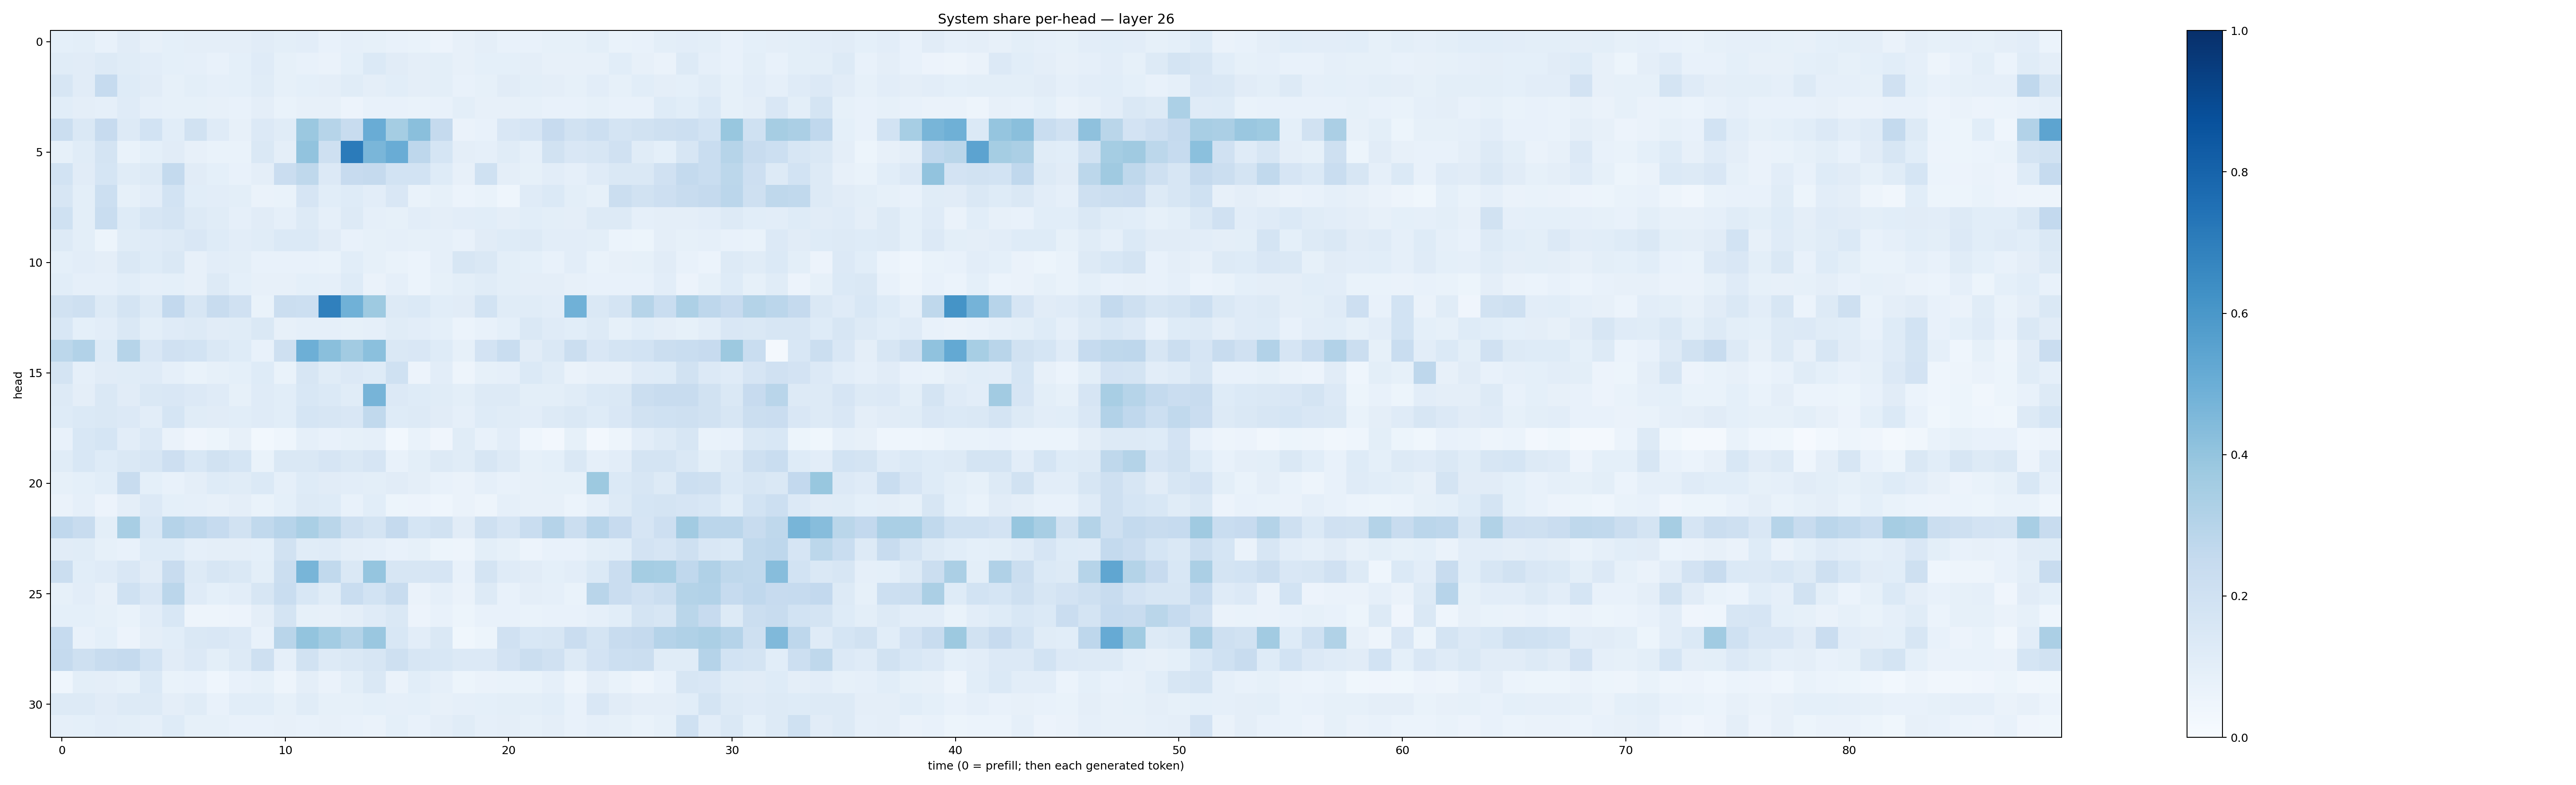

Values plotted in this chart, from the file beside it:
0.092206106, 0.099098995, 0.07225034, 0.110236056, 0.0801667, 0.09052132, 0.09697688, 0.09727525, 0.097126536, 0.11051331, 0.09956294, 0.10430592, 0.07338397, 0.0882128, 0.08417645, 0.07717644, 0.066408835, 0.055810258, 0.080918066, 0.094374806, 0.077322856, 0.07786024, 0.0845364, 0.085579075
0.1147, 0.1126, 0.1306, 0.117, 0.1043, 0.09089, 0.08926, 0.07298, 0.09108, 0.1193, 0.08255, 0.07547, 0.0657, 0.09004, 0.1398, 0.1114, 0.09651, 0.1003, 0.07992, 0.09155, 0.09093, 0.0965, 0.0783, 0.07951
0.1569, 0.112, 0.2494, 0.1242, 0.1115, 0.08566, 0.0999, 0.08851, 0.09204, 0.1163, 0.08222, 0.09228, 0.09516, 0.1134, 0.09736, 0.1087, 0.09647, 0.09953, 0.07248, 0.08363, 0.1124, 0.09766, 0.09685, 0.08576
0.1058, 0.09618, 0.08629, 0.1197, 0.08967, 0.08429, 0.08214, 0.08069, 0.0705, 0.0969, 0.0687, 0.08043, 0.08037, 0.05816, 0.07401, 0.07474, 0.06933, 0.07195, 0.09986, 0.07868, 0.08075, 0.0857, 0.07331, 0.07575
0.2254, 0.143, 0.2456, 0.1291, 0.1853, 0.1089, 0.1914, 0.1211, 0.07818, 0.1345, 0.1152, 0.3824, 0.2974, 0.2347, 0.5044, 0.3533, 0.4237, 0.2526, 0.06569, 0.07701, 0.152, 0.1661, 0.2455, 0.1913
0.08585, 0.1134, 0.1795, 0.06969, 0.09113, 0.1125, 0.07951, 0.06967, 0.0684, 0.1453, 0.09575, 0.4037, 0.2108, 0.7101, 0.4639, 0.5077, 0.2754, 0.1711, 0.09407, 0.08955, 0.1164, 0.08899, 0.19, 0.1521
0.1845, 0.1129, 0.1691, 0.1143, 0.1264, 0.255, 0.1122, 0.09103, 0.07359, 0.09697, 0.2292, 0.2713, 0.1359, 0.2445, 0.2537, 0.186, 0.1862, 0.1223, 0.08046, 0.2004, 0.09561, 0.08406, 0.1032, 0.0873
0.1637, 0.1004, 0.2159, 0.08278, 0.1036, 0.186, 0.1072, 0.1032, 0.09787, 0.06622, 0.06957, 0.1678, 0.1068, 0.1212, 0.1025, 0.1503, 0.06652, 0.08573, 0.05998, 0.06999, 0.04567, 0.1172, 0.1371, 0.1011
0.1995, 0.101, 0.2327, 0.1239, 0.1627, 0.1757, 0.1258, 0.117, 0.08728, 0.1111, 0.08784, 0.1327, 0.08652, 0.1274, 0.08798, 0.08463, 0.1029, 0.0972, 0.1028, 0.1062, 0.09403, 0.1069, 0.1008, 0.09402
0.1265, 0.09828, 0.05352, 0.1139, 0.1185, 0.131, 0.1509, 0.1245, 0.1037, 0.1146, 0.1375, 0.1401, 0.1125, 0.07548, 0.08296, 0.08925, 0.08249, 0.08813, 0.071, 0.1095, 0.1237, 0.1273, 0.1046, 0.102
0.09044, 0.1051, 0.09547, 0.1447, 0.1245, 0.1443, 0.07894, 0.1017, 0.098, 0.07285, 0.07284, 0.07384, 0.06833, 0.106, 0.08237, 0.06726, 0.06002, 0.08882, 0.1577, 0.1448, 0.09852, 0.09119, 0.07686, 0.1049
0.1089, 0.08837, 0.08647, 0.1064, 0.08846, 0.09193, 0.08068, 0.1253, 0.09336, 0.07951, 0.07976, 0.09114, 0.08814, 0.1242, 0.06267, 0.08739, 0.05887, 0.08462, 0.101, 0.1155, 0.1002, 0.09401, 0.09387, 0.08003
0.189, 0.2042, 0.1304, 0.1722, 0.1295, 0.2617, 0.1612, 0.242, 0.1968, 0.06847, 0.22, 0.2162, 0.6875, 0.4878, 0.3726, 0.1258, 0.1383, 0.1056, 0.1103, 0.1848, 0.1167, 0.1147, 0.1017, 0.4881
0.1548, 0.09204, 0.1039, 0.1426, 0.09945, 0.1178, 0.1273, 0.1122, 0.1137, 0.1471, 0.08094, 0.0882, 0.0863, 0.08291, 0.08754, 0.1141, 0.1026, 0.09105, 0.0617, 0.07495, 0.09147, 0.1479, 0.1183, 0.1075
0.2801, 0.3121, 0.1236, 0.2997, 0.1498, 0.1991, 0.1871, 0.1467, 0.1244, 0.07295, 0.2059, 0.4923, 0.4245, 0.3605, 0.4208, 0.1478, 0.1509, 0.1243, 0.08479, 0.1813, 0.234, 0.1102, 0.1472, 0.2254
0.1742, 0.08658, 0.1129, 0.1143, 0.1189, 0.08898, 0.06893, 0.08509, 0.09324, 0.1241, 0.06772, 0.1597, 0.1134, 0.136, 0.1224, 0.2025, 0.05481, 0.1034, 0.04892, 0.08434, 0.08874, 0.1373, 0.1154, 0.06252
0.1259, 0.09576, 0.1415, 0.1128, 0.1463, 0.1504, 0.1351, 0.118, 0.08456, 0.1175, 0.1079, 0.1558, 0.1386, 0.114, 0.4706, 0.1351, 0.1236, 0.1159, 0.1005, 0.1316, 0.1293, 0.09867, 0.099, 0.1171
0.1241, 0.1385, 0.1407, 0.1331, 0.1022, 0.1687, 0.114, 0.1112, 0.1063, 0.1199, 0.1065, 0.1691, 0.1573, 0.1485, 0.2631, 0.1249, 0.1281, 0.1105, 0.08983, 0.123, 0.1145, 0.1026, 0.1276, 0.1441
0.07096, 0.1561, 0.1705, 0.1018, 0.1357, 0.06414, 0.04046, 0.05181, 0.07832, 0.03048, 0.04666, 0.08924, 0.07366, 0.08578, 0.08762, 0.02833, 0.0697, 0.04087, 0.116, 0.07727, 0.1036, 0.04675, 0.02454, 0.08262
0.1152, 0.1529, 0.1236, 0.1464, 0.1623, 0.2136, 0.1533, 0.1951, 0.1683, 0.06936, 0.144, 0.1478, 0.1657, 0.1424, 0.1671, 0.07379, 0.09877, 0.1278, 0.1157, 0.1637, 0.1289, 0.08342, 0.09329, 0.1462
0.08239, 0.0911, 0.1069, 0.2375, 0.08998, 0.07808, 0.09702, 0.1234, 0.1142, 0.1393, 0.08945, 0.1232, 0.1121, 0.1021, 0.09808, 0.1121, 0.0972, 0.07123, 0.06546, 0.08968, 0.07594, 0.07958, 0.08421, 0.084
0.06432, 0.08733, 0.05824, 0.09439, 0.1341, 0.08994, 0.08812, 0.07966, 0.09522, 0.06839, 0.0918, 0.1297, 0.1216, 0.073, 0.1091, 0.05127, 0.05633, 0.04363, 0.06316, 0.04814, 0.08857, 0.081, 0.07945, 0.06119
0.2679, 0.2388, 0.101, 0.3424, 0.1546, 0.3028, 0.2765, 0.2476, 0.1926, 0.2619, 0.2949, 0.3381, 0.2864, 0.2037, 0.1731, 0.2512, 0.1714, 0.1928, 0.1105, 0.2084, 0.1648, 0.2343, 0.3017, 0.2191
0.112, 0.1154, 0.08593, 0.07213, 0.1241, 0.1233, 0.08827, 0.09486, 0.09657, 0.09153, 0.193, 0.1156, 0.1185, 0.09623, 0.08718, 0.07645, 0.08521, 0.05219, 0.0498, 0.1011, 0.08546, 0.05553, 0.0757, 0.07128
0.2225, 0.1074, 0.1184, 0.1501, 0.1096, 0.2404, 0.1326, 0.1572, 0.1479, 0.09821, 0.2252, 0.4685, 0.2623, 0.146, 0.3974, 0.1608, 0.1579, 0.1673, 0.0742, 0.1725, 0.1206, 0.1098, 0.09234, 0.1028
0.08521, 0.1016, 0.0802, 0.2012, 0.151, 0.2814, 0.1209, 0.09106, 0.1043, 0.1635, 0.2322, 0.1554, 0.1142, 0.2309, 0.1849, 0.2361, 0.06599, 0.08729, 0.06339, 0.1312, 0.07416, 0.09612, 0.08878, 0.06881
0.08995, 0.09237, 0.08227, 0.06876, 0.1018, 0.1538, 0.04749, 0.05048, 0.0573, 0.09737, 0.1791, 0.08416, 0.0799, 0.09426, 0.1199, 0.1409, 0.05578, 0.07373, 0.052, 0.07454, 0.07729, 0.06729, 0.07562, 0.07241
0.2494, 0.07569, 0.09328, 0.05688, 0.09532, 0.1077, 0.145, 0.1507, 0.136, 0.07424, 0.2895, 0.4011, 0.3564, 0.3063, 0.3835, 0.1553, 0.1035, 0.1444, 0.03851, 0.05332, 0.1958, 0.153, 0.1568, 0.2267
0.2538, 0.2073, 0.2394, 0.2508, 0.1872, 0.1101, 0.1336, 0.09971, 0.1275, 0.205, 0.08715, 0.1952, 0.1325, 0.1435, 0.1619, 0.2033, 0.1597, 0.1554, 0.1345, 0.1342, 0.182, 0.224, 0.1978, 0.1273
0.04348, 0.1002, 0.09656, 0.08369, 0.1402, 0.06826, 0.07577, 0.04498, 0.07249, 0.08384, 0.05, 0.09667, 0.06348, 0.1011, 0.1417, 0.06407, 0.1056, 0.08814, 0.05195, 0.0658, 0.07009, 0.06771, 0.08886, 0.04881
0.1315, 0.1258, 0.113, 0.1298, 0.1257, 0.09589, 0.1141, 0.07778, 0.1058, 0.1062, 0.08458, 0.1147, 0.08429, 0.08352, 0.09013, 0.0891, 0.09016, 0.08172, 0.08788, 0.09125, 0.09972, 0.1005, 0.1093, 0.07124
0.08829, 0.09353, 0.1045, 0.09803, 0.08722, 0.1239, 0.08551, 0.08232, 0.07569, 0.07349, 0.07819, 0.07609, 0.08169, 0.07611, 0.06361, 0.09023, 0.07368, 0.09655, 0.1166, 0.0891, 0.09739, 0.08255, 0.09518, 0.07164
